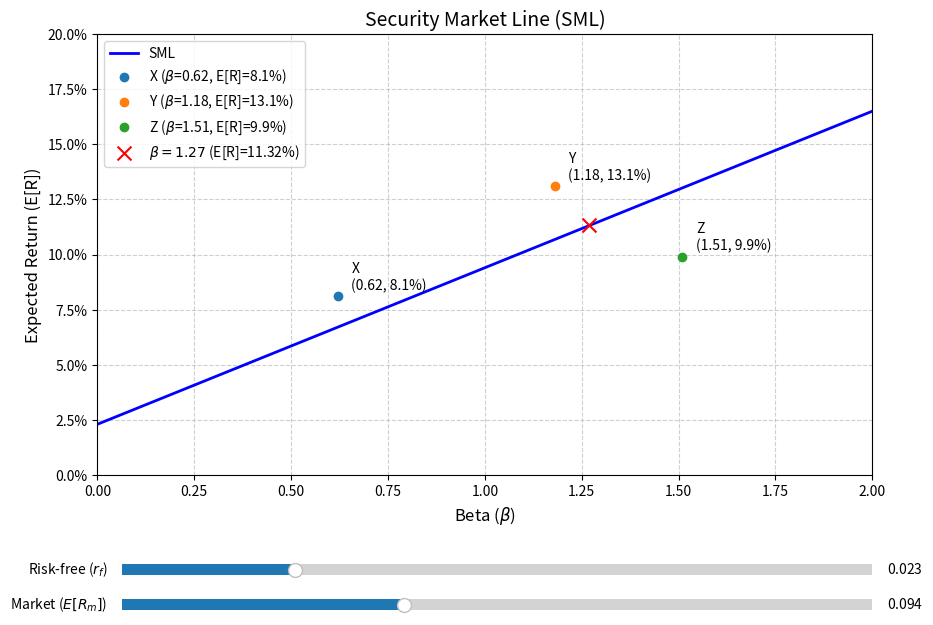

Write the Python code that produced this figure.
import matplotlib.pyplot as plt
from matplotlib.widgets import Slider
import numpy as np
import matplotlib.ticker as mtick

# 1. 参数设置 (遵循小数表示约定)
rf = 0.023
rm = 0.094

# 2. 计算要求
sml_slope = rm - rf
er_at_beta_127 = rf + 1.27 * sml_slope

# 3. 绘制SML图
fig, ax = plt.subplots(figsize=(10, 7))
plt.subplots_adjust(bottom=0.25) # 为底部滑块留出空间

# SML线数据
beta_range = np.linspace(0, 2, 100)
er_range = rf + beta_range * sml_slope
line, = ax.plot(beta_range, er_range, label='SML', color='blue', linewidth=2)

# 标出X, Y, Z三个点
points = {'X': (0.62, 0.081), 'Y': (1.18, 0.131), 'Z': (1.51, 0.099)}
for name, (b, er) in points.items():
    ax.scatter(b, er, zorder=5, label=f'{name} ($\\beta$={b}, E[R]={er:.1%})')
    ax.annotate(f'{name}\n({b}, {er:.1%})', (b, er), textcoords="offset points", xytext=(10,5), ha='left')

# 标出beta=1.27对应的期望收益点
ax.scatter(1.27, er_at_beta_127, color='red', marker='x', s=100, zorder=5, 
           label=f'$\\beta=1.27$ (E[R]={er_at_beta_127:.2%})')

# 图表格式设置
ax.set_xlabel('Beta ($\\beta$)', fontsize=12)
ax.set_ylabel('Expected Return (E[R])', fontsize=12)
ax.set_title('Security Market Line (SML)', fontsize=14)
ax.yaxis.set_major_formatter(mtick.PercentFormatter(1.0, decimals=1))
ax.set_xlim(0, 2)
ax.set_ylim(0, 0.20)
ax.grid(True, linestyle='--', alpha=0.6)
ax.legend(loc='upper left')

# 4. 添加交互式Slider (满足上课调参数需求)
ax_rf = plt.axes([0.15, 0.1, 0.75, 0.03])
ax_rm = plt.axes([0.15, 0.05, 0.75, 0.03])

slider_rf = Slider(ax_rf, 'Risk-free ($r_f$)', 0.0, 0.10, valinit=rf, valstep=0.001)
slider_rm = Slider(ax_rm, 'Market ($E[R_m]$)', 0.0, 0.25, valinit=rm, valstep=0.001)

def update(val):
    rf_new = slider_rf.val
    rm_new = slider_rm.val
    new_slope = rm_new - rf_new
    new_er_range = rf_new + beta_range * new_slope
    line.set_ydata(new_er_range)
    fig.canvas.draw_idle()

slider_rf.on_changed(update)
slider_rm.on_changed(update)

# 5. 保存图像
figure_path = 'sml_plot.png'
plt.savefig(figure_path, dpi=150, bbox_inches='tight')

# 上课时请取消下行注释，即可通过弹窗拖动滑块调参
# plt.show() 

# 6. 按照输出契约存入字典
result = {
    'sml_slope': sml_slope,
    'er_at_beta_127': er_at_beta_127,
    'figure_path': figure_path
}

print(result)
